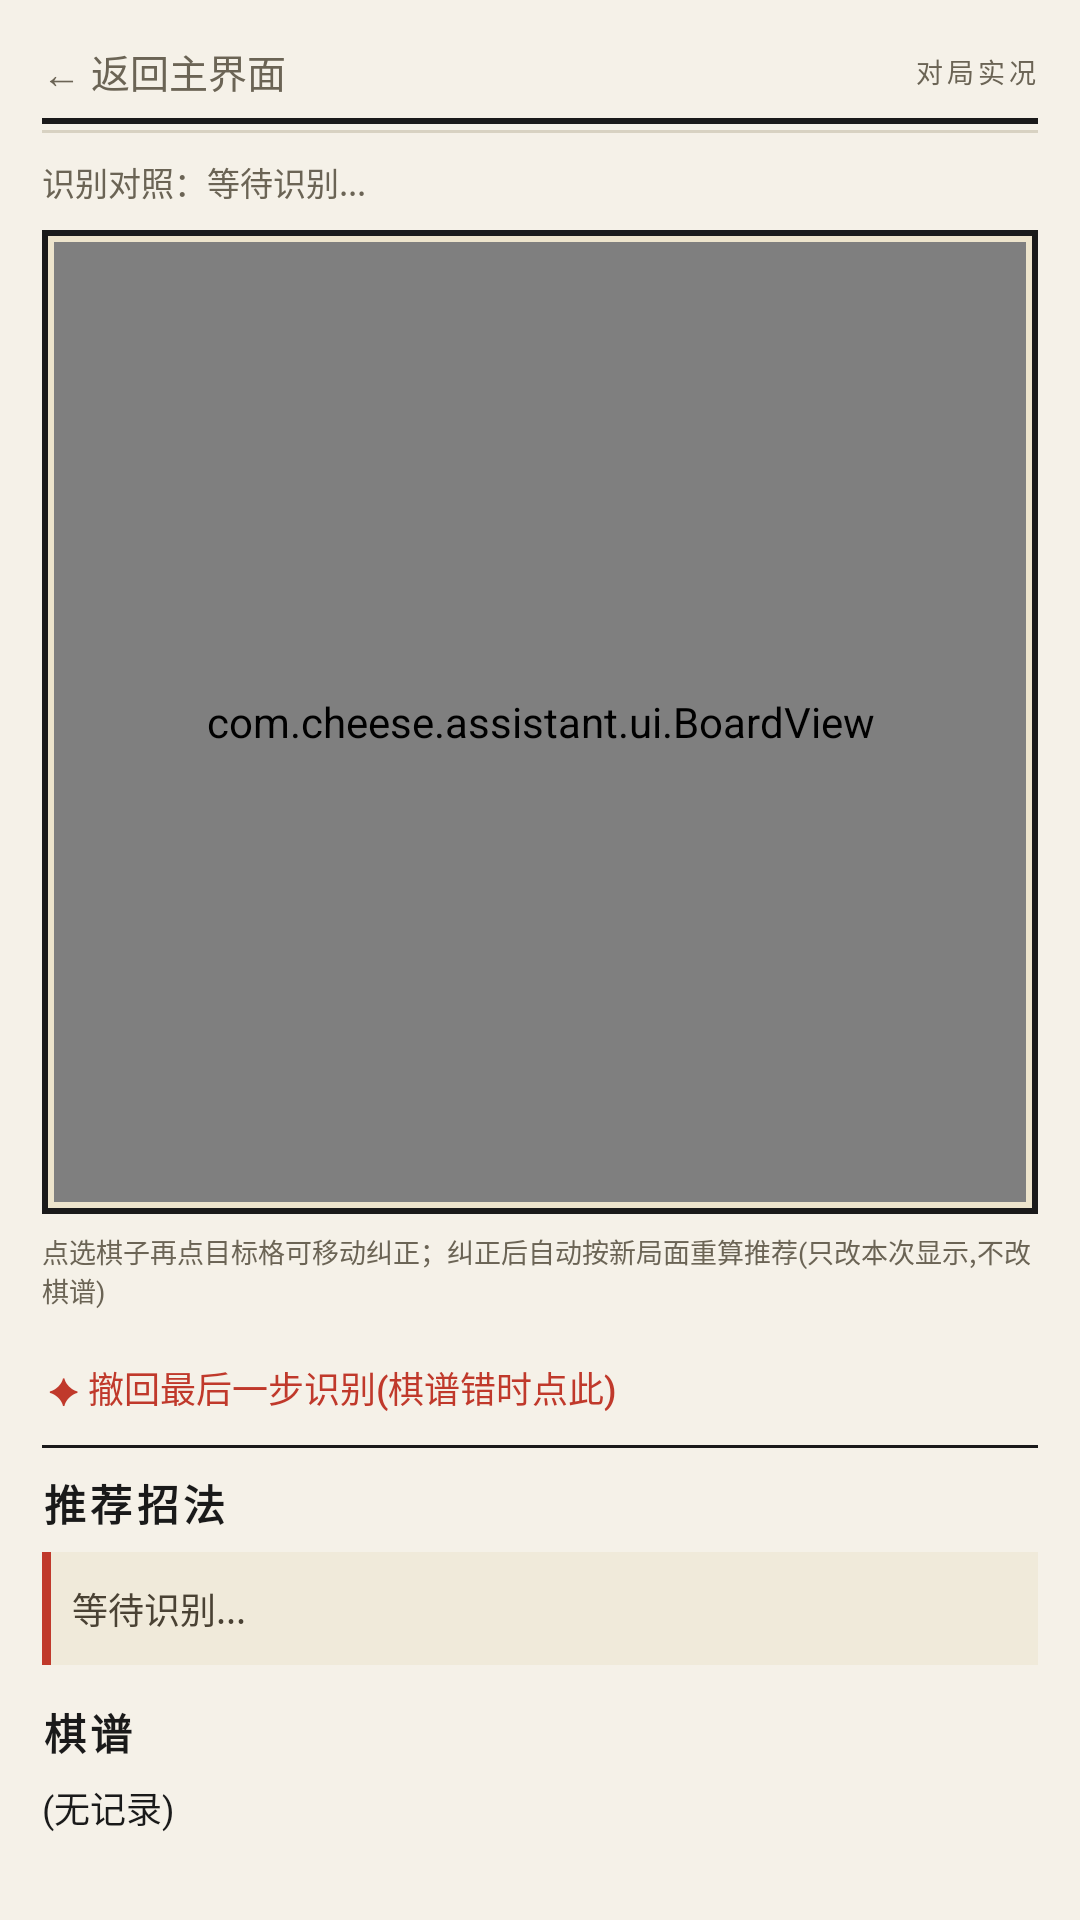

Write the Android layout XML for this screen, with the resource values it uses.
<!-- AndroidManifest.xml: application theme Theme.CheeseAssistant -->
<!-- res/layout/activity_live.xml -->
<?xml version="1.0" encoding="utf-8"?>
<LinearLayout xmlns:android="http://schemas.android.com/apk/res/android"
    android:layout_width="match_parent"
    android:layout_height="match_parent"
    android:orientation="vertical"
    android:background="@color/paper"
    android:padding="14dp">

    <LinearLayout
        android:layout_width="match_parent"
        android:layout_height="wrap_content"
        android:orientation="horizontal"
        android:gravity="center_vertical">

        <Button
            android:id="@+id/btnBack"
            style="@style/ChessBtn"
            android:background="@null"
            android:backgroundTint="@null"
            android:textColor="@color/ink_soft"
            android:layout_width="wrap_content"
            android:layout_height="wrap_content"
            android:minHeight="0dp"
            android:minWidth="0dp"
            android:paddingStart="0dp"
            android:paddingEnd="10dp"
            android:textSize="13sp"
            android:text="← 返回主界面" />

        <TextView
            android:id="@+id/tvStamp"
            android:layout_width="0dp"
            android:layout_weight="1"
            android:layout_height="wrap_content"
            android:gravity="end"
            android:textSize="9sp"
            android:letterSpacing="0.15"
            android:textColor="@color/ink_soft"
            android:text="对局实况" />
    </LinearLayout>

    <View
        android:layout_width="match_parent"
        android:layout_height="2dp"
        android:layout_marginTop="6dp"
        android:background="@color/ink" />
    <View
        android:layout_width="match_parent"
        android:layout_height="1dp"
        android:layout_marginTop="2dp"
        android:background="@color/line_paper" />

    
    <TextView
        android:id="@+id/tvMatch"
        android:layout_width="match_parent"
        android:layout_height="wrap_content"
        android:layout_marginTop="8dp"
        android:textSize="11sp"
        android:textColor="@color/ink_soft"
        android:text="识别对照：等待识别..." />

    
    <FrameLayout
        android:id="@+id/boardFrame"
        android:layout_width="match_parent"
        android:layout_height="wrap_content"
        android:layout_marginTop="8dp"
        android:background="@drawable/bg_board_paper"
        android:padding="4dp">

        <com.cheese.assistant.ui.BoardView
            android:id="@+id/boardView"
            android:layout_width="match_parent"
            android:layout_height="320dp" />
    </FrameLayout>

    <TextView
        android:layout_width="match_parent"
        android:layout_height="wrap_content"
        android:layout_marginTop="6dp"
        android:textSize="9sp"
        android:textColor="@color/ink_soft"
        android:text="点选棋子再点目标格可移动纠正；纠正后自动按新局面重算推荐(只改本次显示,不改棋谱)" />

    <Button
        android:id="@+id/btnUndoStep"
        style="@style/ChessBtn"
        android:background="@drawable/bg_row_ink"
        android:backgroundTint="@null"
        android:textColor="@color/accent_red"
        android:layout_width="match_parent"
        android:layout_height="40dp"
        android:layout_marginTop="6dp"
        android:gravity="start|center_vertical"
        android:paddingStart="2dp"
        android:textSize="12sp"
        android:text="✦ 撤回最后一步识别(棋谱错时点此)" />

    <ScrollView
        android:layout_width="match_parent"
        android:layout_height="0dp"
        android:layout_weight="1"
        android:layout_marginTop="8dp">

        <LinearLayout
            android:layout_width="match_parent"
            android:layout_height="wrap_content"
            android:orientation="vertical">

            <TextView
                android:layout_width="wrap_content"
                android:layout_height="wrap_content"
                android:text="推荐招法"
                android:textSize="14sp"
                android:textStyle="bold"
                android:textColor="@color/ink"
                android:letterSpacing="0.1" />

            <TextView
                android:id="@+id/tvCandidates"
                android:layout_width="match_parent"
                android:layout_height="wrap_content"
                android:layout_marginTop="6dp"
                android:background="@drawable/bg_result_paper"
                android:padding="10dp"
                android:textSize="12sp"
                android:lineSpacingExtra="3dp"
                android:fontFamily="monospace"
                android:textColor="@color/res_text"
                android:text="等待识别..." />

            <TextView
                android:layout_width="wrap_content"
                android:layout_height="wrap_content"
                android:layout_marginTop="12dp"
                android:text="棋谱"
                android:textSize="14sp"
                android:textStyle="bold"
                android:textColor="@color/ink"
                android:letterSpacing="0.1" />

            <TextView
                android:id="@+id/tvMoves"
                android:layout_width="match_parent"
                android:layout_height="wrap_content"
                android:layout_marginTop="6dp"
                android:layout_marginBottom="10dp"
                android:textSize="12sp"
                android:lineSpacingExtra="4dp"
                android:textColor="@color/ink"
                android:text="(无记录)" />
        </LinearLayout>
    </ScrollView>
</LinearLayout>
<!-- resources referenced by this layout -->
<resources>
  <color name="accent_red">#FFC0392B</color>
  <color name="ink">#FF1A1A1A</color>
  <color name="ink_soft">#FF6B6455</color>
  <color name="line_paper">#FFD8D2C2</color>
  <color name="paper">#FFF5F1E8</color>
  <color name="res_text">#FF4A4234</color>
  <!-- drawable bg_board_paper (drawable) -->
  <?xml version="1.0" encoding="utf-8"?>
  <shape xmlns:android="http://schemas.android.com/apk/res/android" android:shape="rectangle">
      <solid android:color="@color/paper_board" />
      <stroke android:width="2dp" android:color="@color/ink" />
  </shape>
  <!-- drawable bg_result_paper (drawable) -->
  <?xml version="1.0" encoding="utf-8"?>
  <layer-list xmlns:android="http://schemas.android.com/apk/res/android">
      <item>
          <shape android:shape="rectangle">
              <solid android:color="@color/paper_res" />
          </shape>
      </item>
      <item android:width="3dp" android:gravity="start">
          <shape android:shape="rectangle">
              <solid android:color="@color/accent_red" />
          </shape>
      </item>
  </layer-list>
  <!-- drawable bg_row_ink (drawable) -->
  <?xml version="1.0" encoding="utf-8"?>
  <layer-list xmlns:android="http://schemas.android.com/apk/res/android">
      <item>
          <shape android:shape="rectangle">
              <solid android:color="#00000000" />
          </shape>
      </item>
      <item android:gravity="bottom">
          <shape android:shape="rectangle">
              <size android:height="1dp" />
              <solid android:color="@color/ink" />
          </shape>
      </item>
  </layer-list>
  <style name="ChessBtn" parent="Widget.AppCompat.Button">
          <item name="android:background">@drawable/bg_btn</item>
          <item name="android:textColor">@color/ink</item>
          <item name="android:textSize">14sp</item>
          <item name="android:stateListAnimator">@null</item>
          <item name="android:minHeight">44dp</item>
      </style>
  <style name="Theme.CheeseAssistant" parent="Theme.AppCompat.DayNight.NoActionBar" />
  <color name="paper_board">#FFEDE4CC</color>
  <color name="paper_res">#FFF0EADA</color>
  <!-- drawable bg_btn (drawable) -->
  <?xml version="1.0" encoding="utf-8"?>
  <shape xmlns:android="http://schemas.android.com/apk/res/android" android:shape="rectangle">
      <corners android:radius="10dp" />
      <stroke android:width="1dp" android:color="@color/line_paper" />
  </shape>
</resources>
